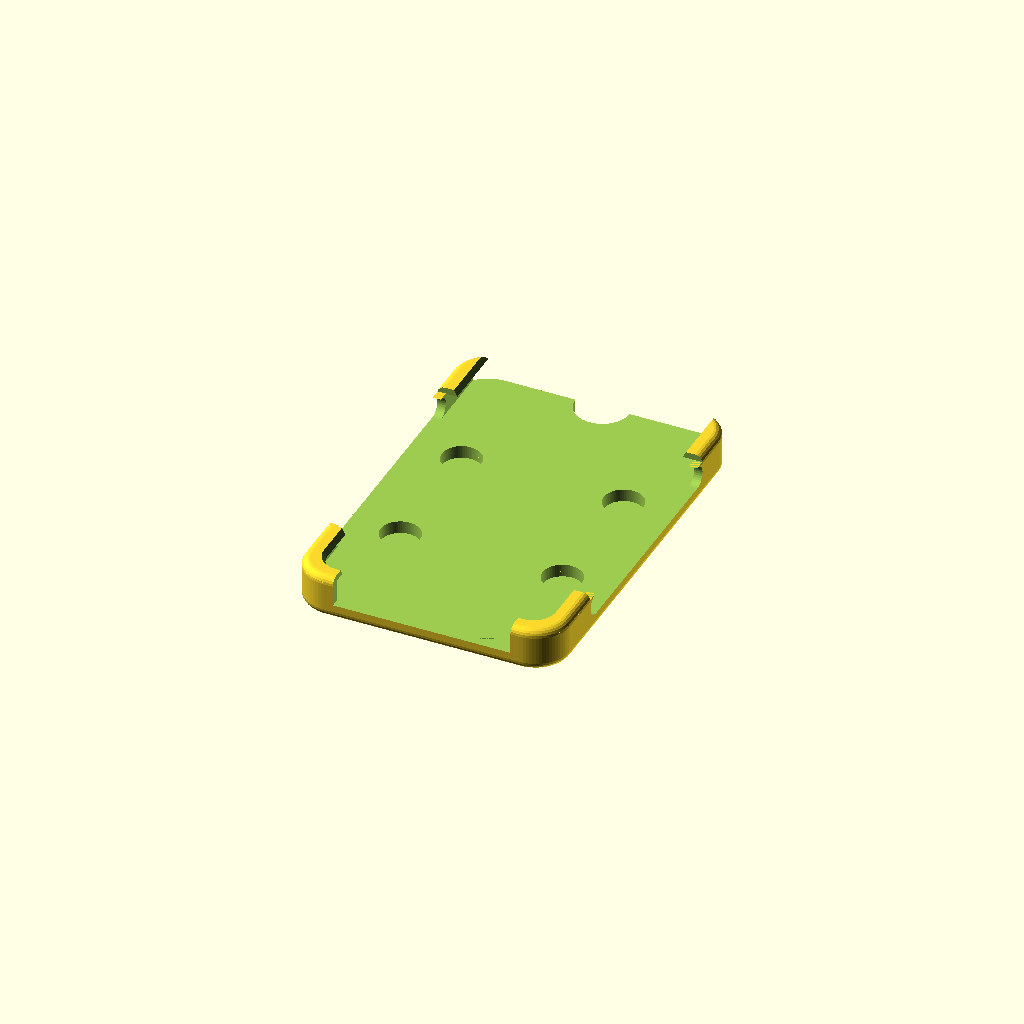
Cell 1 — every parameter at its default value.
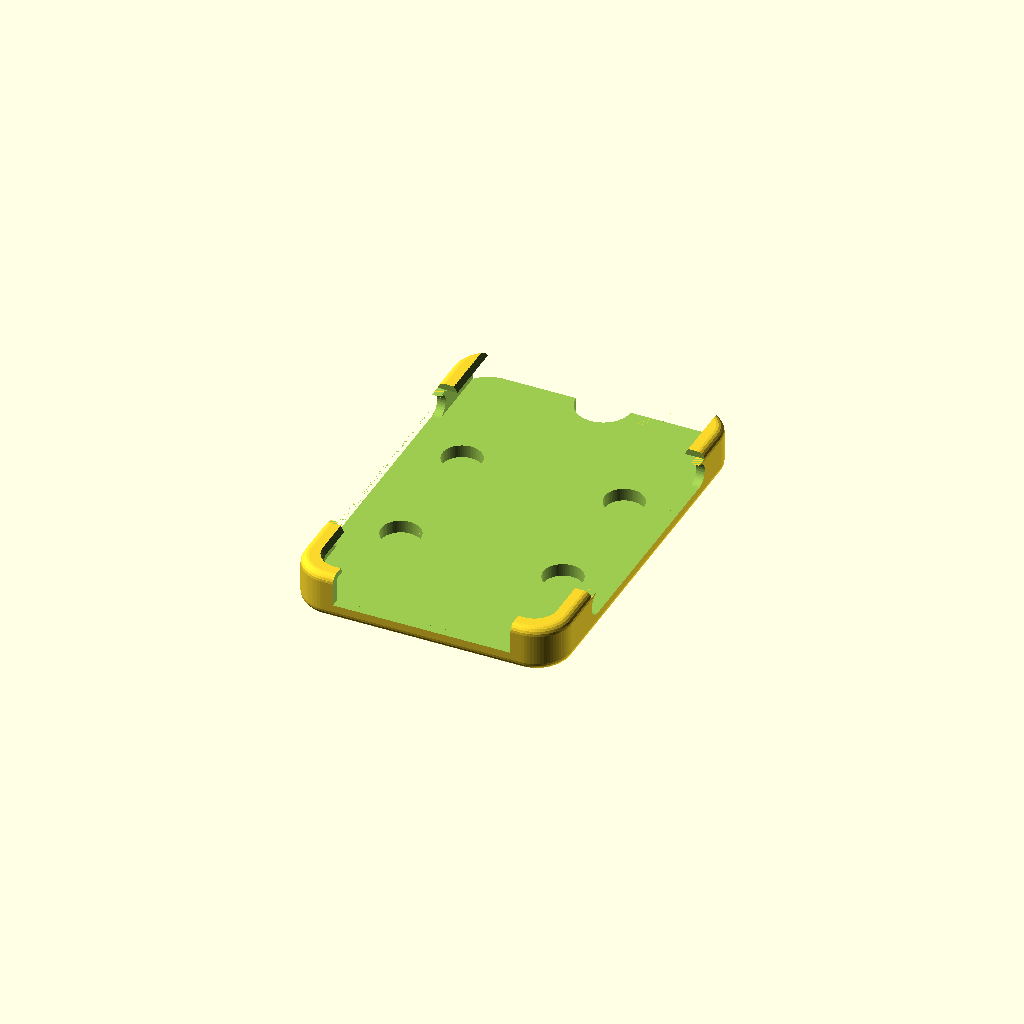
Cell 2: the same model with clr = 0.6.
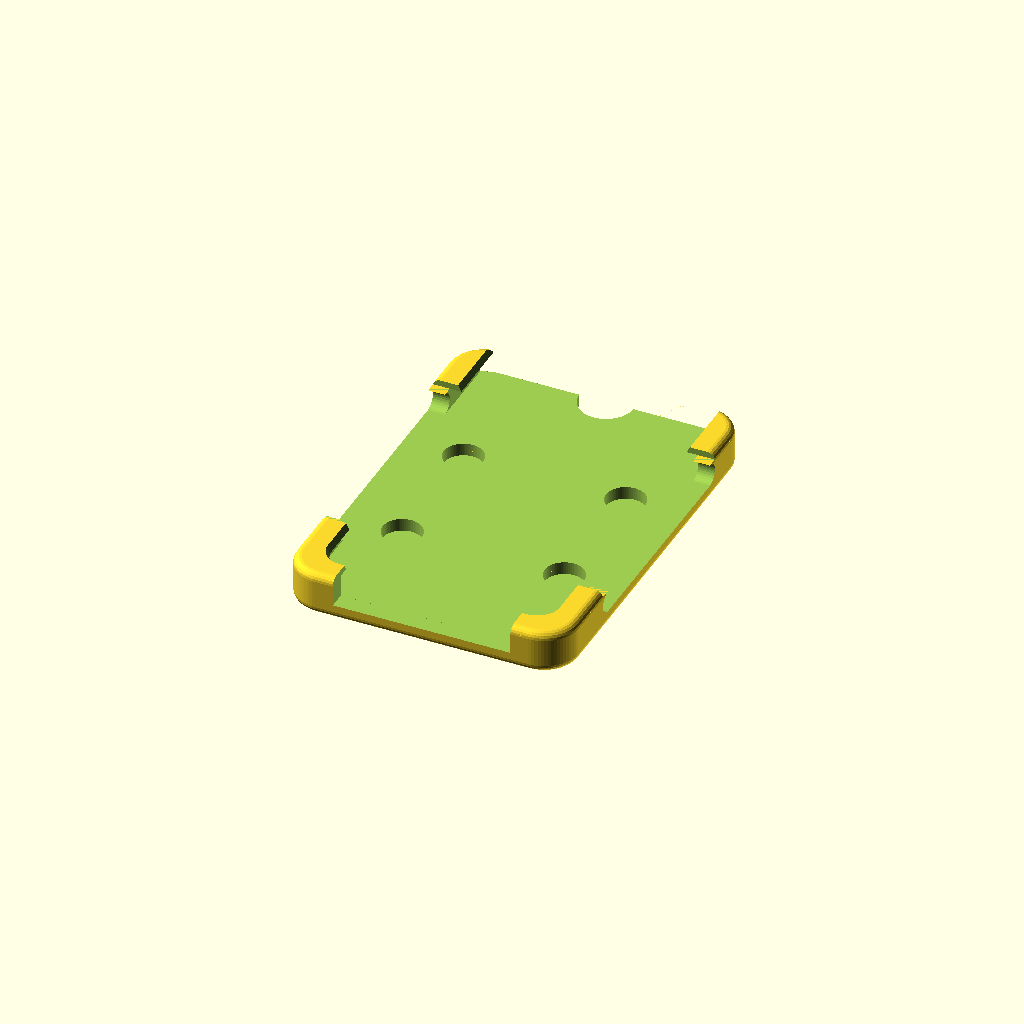
Cell 3 — wall set to 4.4, the other parameters unchanged.
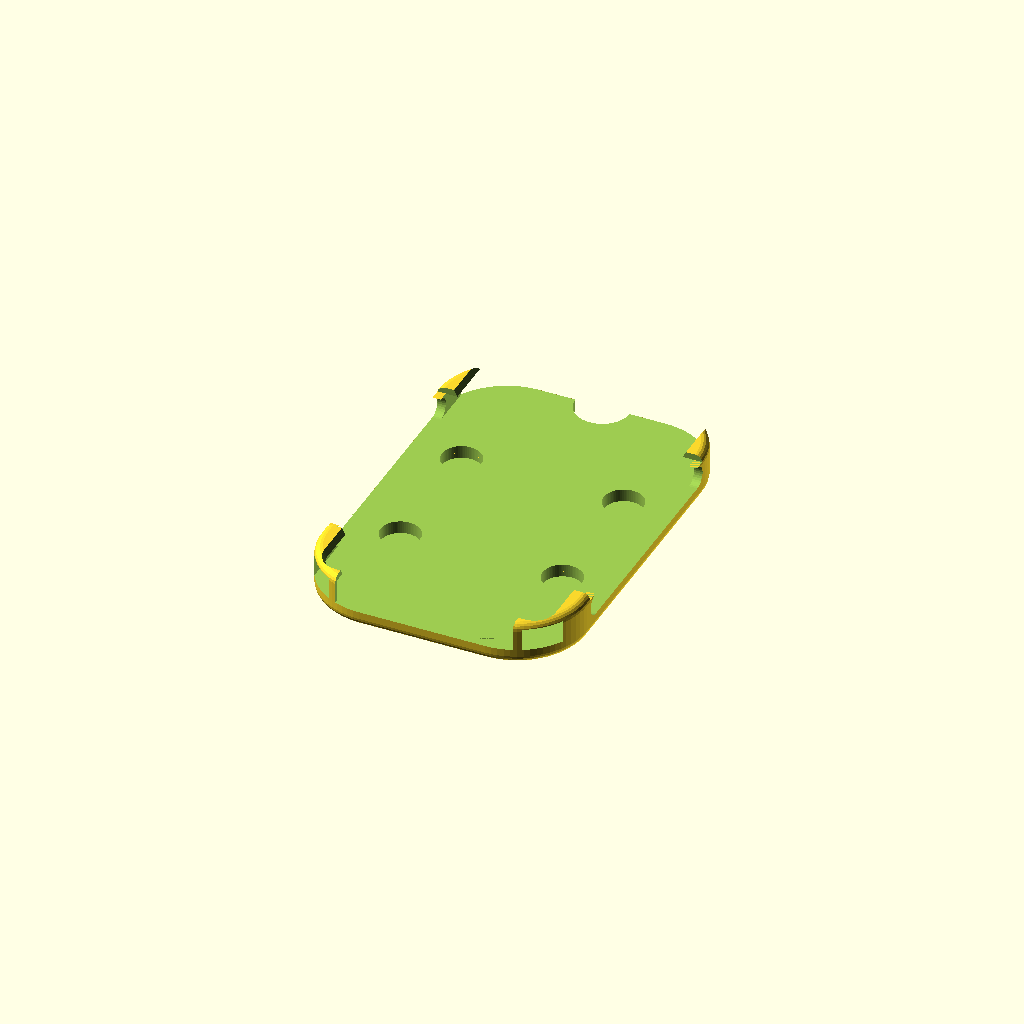
Cell 4: the same model with R = 18.
All cells are drawn from one camera (rotation 55°, 0°, 25°, orthographic, colour scheme Cornfield), so only the parameter changes between them.
The OpenSCAD source (old/x3_case_v5_corners.scad):
// Xteink X3 fridge-magnet ticker case  (v2)
// Slide the device in from the top, bottom edge first. Units: mm.
// Sides and bottom edge are open between small retaining tabs, so side buttons,
// bottom keys and the magnetic pogo charging contacts stay reachable.
// Device (manufacturer spec): 97.6 x 63.7 x 5.1

dev_h = 97.6; dev_w = 63.7; dev_t = 5.1;
clr    = 0.3;     // clearance per side - tune after a test print
wall   = 2.2;
lip    = 1.6;     // thickness of front tabs
lip_o  = 3.0;     // how far tabs overlap the device face
R      = 9;       // outer corner radius
bev    = 2.0;     // outer edge fillet radius
cav_r  = 2.0;     // cavity corner radius (device corners must be >= this)
tab_l  = 18;      // tab length along the side
bot_win = 46;     // open width at the bottom edge (pogo / bottom keys)
// magnets: 10 x 3 mm round neodymium, inserted from the cavity side before the
// device goes in. A thin skin keeps them hidden and protects the fridge paint.
mag_d = 10.2; mag_t = 3.1; skin = 0.6; mag_x = 21; mag_dy = 17;
$fn = 72;

back = skin + mag_t + 0.2; // back plate: skin + magnet + 0.2 recess
cav_h = dev_h + 2*clr; cav_w = dev_w + 2*clr; cav_t = dev_t + 2*clr;
out_h = cav_h + wall;
out_w = cav_w + 2*wall;
out_t = back + cav_t + lip;

module rrect(w, h, r, t) { // rounded rect, centered x, y from 0
  translate([0, h/2, 0]) hull() for (sx=[-1,1], sy=[-1,1])
    translate([sx*(w/2-r), sy*(h/2-r), 0]) cylinder(r=r, h=t);
}

// outer body: filleted (quarter-round) on the back and front edges
module body() {
  n = 5;
  hull() for (sx=[-1,1], sy=[0,1]) translate([sx*(out_w/2-R), sy*(out_h-2*R)+R, 0]) {
    for (i=[0:n]) {
      a = 90*i/n;
      translate([0,0,bev*(1-cos(a))]) cylinder(r=R-bev+bev*sin(a), h=0.01);
      translate([0,0,out_t-bev*(1-cos(a))-0.01]) cylinder(r=R-bev+bev*sin(a), h=0.01);
    }
  }
}

// one front tab with a chamfered inner edge; extends past the body, which clips it
module tab(x0, x1, y0, y1) {
  c = 0.7;
  z0 = back + cav_t;
  hull() {
    translate([x0, y0, z0 - 0.01]) cube([x1-x0, y1-y0, lip - c]);
    translate([x0 + (x0 < 0 ? 0 : c), y0 + c, z0 - 0.01]) cube([x1-x0 - c, y1-y0 - 2*c, lip + 0.01]);
  }
}

module tabs() {
  yA = wall; 
  ranges = [[wall, wall+tab_l],
            [wall+cav_h/2-tab_l/2, wall+cav_h/2+tab_l/2],
            [wall+cav_h-tab_l, wall+cav_h]];
  for (sx=[-1,1], r=ranges) {
    xin = sx*(cav_w/2 - lip_o);
    xout = sx*(out_w/2 + 5);
    tab(min(xin,xout), max(xin,xout), r[0], r[1]);
  }
  // bottom corner tabs, leaving the middle open
  for (sx=[-1,1]) {
    xin = sx*bot_win/2; xout = sx*(out_w/2+5);
    tab(min(xin,xout), max(xin,xout), -5, wall + lip_o);
  }
}

module candles() { // recessed candlestick chart, rising trend
  // [x, wick_lo, wick_hi, body_lo, body_hi]
  c = [[-12,-8,2,-5,0],[-6,-6,5,-2,3],[0,-3,4,-1,2],[6,-1,10,2,8],[12,3,15,5,13]];
  for (k=c) {
    translate([k[0], k[1], -0.01]) cube([0.9, k[2]-k[1], 0.6], center=false);
    translate([k[0]-0.45, 0, 0]) translate([-1.6, k[3], -0.01]) cube([4.1, k[4]-k[3], 0.6]);
  }
}
module border_groove() { // thin line 2.2 mm in from the back edge
  g = 2.2;
  translate([0,0,-0.01]) difference() {
    rrect(out_w-2*g, out_h-2*g, R-g, 0.4+0.01) ;
    translate([0,0,-1]) rrect(out_w-2*g-1.0, out_h-2*g-1.0, R-g-0.5, 3);
  }
}
module mag_rings() {
  for (sx=[-1,1], sy=[-1,1]) translate([sx*mag_x, out_h/2+sy*mag_dy, -0.01])
    difference() { cylinder(d=mag_d+4.4, h=0.4); translate([0,0,-1]) cylinder(d=mag_d+3.4, h=3); }
}

module decoration() { // viewed from behind, so mirrored in x
  mirror([1,0,0]) translate([0, out_h/2, 0]) translate([0,0,0]) {
    candles();
    translate([0, -32, -0.01]) linear_extrude(0.6)
      text("X3 TICKER", size=4.2, halign="center", valign="center", font="Liberation Sans:style=Bold");
  }
}

difference() {
  body();
  // cavity, open at the top
  translate([0, wall, back]) hull() {
    for (sx=[-1,1]) translate([sx*(cav_w/2-cav_r), cav_r, 0]) cylinder(r=cav_r, h=cav_t);
    translate([-cav_w/2, cav_h, 0]) cube([cav_w, 1, cav_t]);
  }
  // open the whole front layer; the tabs are added back afterwards
  translate([-out_w, -1, back+cav_t-0.01]) cube([2*out_w, out_h+2, lip+1]);
  // one long side window between the bottom and top corner posts
  for (sx=[-1,1])
    hull() for (yy=[wall+tab_l+cav_t/2, wall+cav_h-tab_l-cav_t/2])
      translate([sx>0 ? cav_w/2-0.01 : -cav_w/2-wall-1.01, yy, back+cav_t/2])
        rotate([0,90,0]) cylinder(d=cav_t, h=wall+1.02, $fn=32);
  // bottom window
  translate([-bot_win/2, -1, back]) cube([bot_win, wall+1.01, cav_t]);
  // magnet pockets, open to the cavity, closed by a thin skin on the outside
  for (sx=[-1,1], sy=[-1,1])
    translate([sx*mag_x, out_h/2 + sy*mag_dy, skin]) cylinder(d=mag_d, h=back-skin+0.01);
  // thumb notch to push the device out from behind
  translate([0, out_h, -1]) cylinder(d=14, h=back+2);
  decoration();
  mirror([1,0,0]) translate([0,0,0]) { translate([0,0,0]) border_groove(); }
  mag_rings();
}

// front bezel: one continuous U-shaped frame with rounded inner corners and a
// beveled screen edge; open at the top (slide-in) and the bottom centre (pogo/keys)
module win2d(c) { // screen window outline, grown by c; runs off the top edge
  offset(r=c) union() {
    hull() for (sx=[-1,1])
      translate([sx*(cav_w/2-lip_o-5), wall+lip_o+5]) circle(r=5);
    translate([-(cav_w/2-lip_o), wall+lip_o+5]) square([cav_w-2*lip_o, out_h]);
  }
}
module lip_frame() {
  z0 = back + cav_t; bv = 0.9;
  intersection() {
    body();
    difference() {
      translate([-out_w, -5, z0-0.01]) cube([2*out_w, out_h+10, lip+0.01]);
      hull() {
        translate([0,0,z0-0.02]) linear_extrude(0.01) win2d(0);
        translate([0,0,z0+lip-0.01]) linear_extrude(0.02) win2d(bv);
      }
      translate([-bot_win/2, -5, z0-0.1]) cube([bot_win, wall+lip_o+5.5, lip+1]);
      // no lip along the middle of the sides: side buttons stay free
      translate([-out_w, wall+tab_l, z0-0.1]) cube([2*out_w, cav_h-2*tab_l, lip+1]);
    }
  }
}
lip_frame();
Customizer parameters (derived from the source; name, type, default, range or options):
clr: number, default 0.3
wall: number, default 2.2
lip: number, default 1.6
lip_o: number, default 3
R: number, default 9
bev: number, default 2
cav_r: number, default 2
tab_l: number, default 18
bot_win: number, default 46
